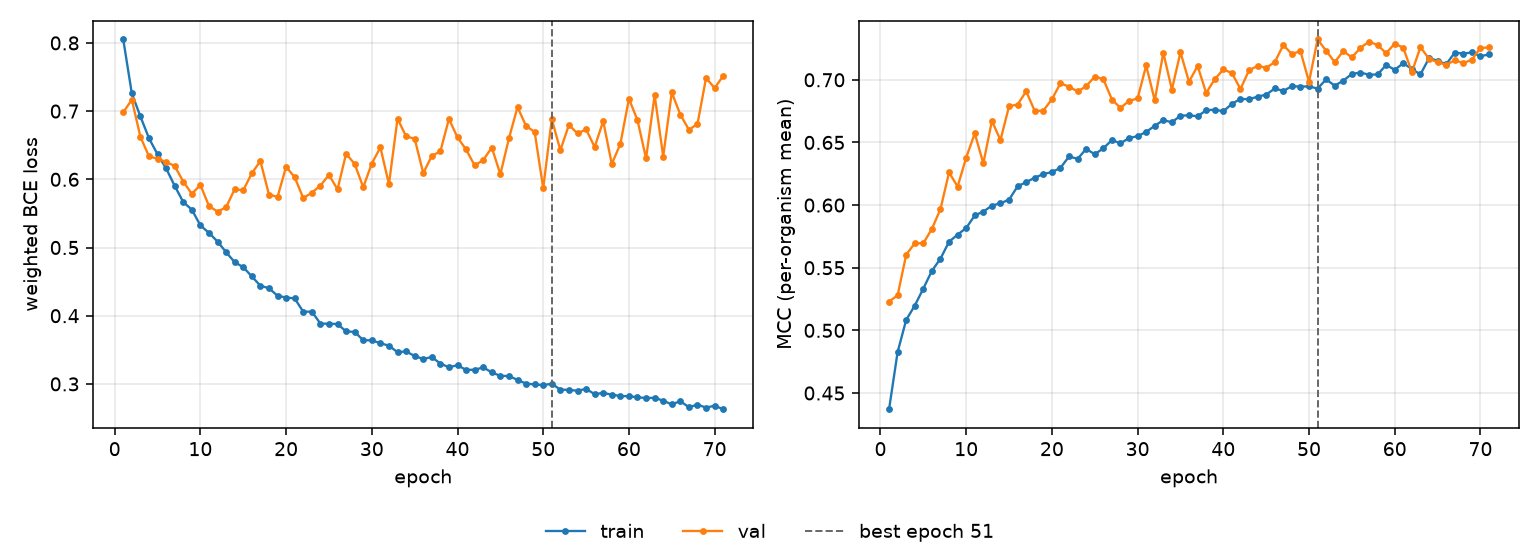

The file beside this chart, header and first rows:
epoch, tr_loss, vl_loss, tr_mcc, vl_mcc, is_best
1, 0.805, 0.6982, 0.4371, 0.523, False
2, 0.7259, 0.7168, 0.4828, 0.528, False
3, 0.6922, 0.6623, 0.5084, 0.5604, False
4, 0.6603, 0.6337, 0.5198, 0.5696, False
5, 0.6366, 0.6301, 0.5334, 0.5695, False
6, 0.616, 0.6257, 0.5475, 0.581, False
7, 0.5904, 0.6194, 0.5572, 0.5969, False
8, 0.5667, 0.5967, 0.5707, 0.6261, False
9, 0.5556, 0.5787, 0.5764, 0.6148, False
10, 0.5324, 0.5918, 0.5817, 0.6379, False
11, 0.5215, 0.5609, 0.5917, 0.6572, False
12, 0.5087, 0.5527, 0.5948, 0.6333, False
13, 0.4932, 0.559, 0.5995, 0.6672, False
14, 0.4784, 0.5855, 0.6015, 0.6518, False
15, 0.4712, 0.5839, 0.6043, 0.6789, False
16, 0.4576, 0.6089, 0.615, 0.6803, False
17, 0.4439, 0.6268, 0.6183, 0.6908, False
18, 0.4404, 0.5777, 0.6219, 0.6751, False
19, 0.4292, 0.5741, 0.6248, 0.6754, False
20, 0.4267, 0.6184, 0.6263, 0.6845, False
21, 0.4254, 0.6032, 0.6297, 0.6972, False
22, 0.4058, 0.5725, 0.6388, 0.6945, False
23, 0.406, 0.5804, 0.6369, 0.6907, False
24, 0.3885, 0.5907, 0.6448, 0.6948, False
25, 0.3882, 0.6065, 0.6406, 0.7026, False
26, 0.3879, 0.5853, 0.6453, 0.7005, False
27, 0.3769, 0.6375, 0.6519, 0.6843, False
28, 0.3763, 0.6226, 0.6493, 0.6776, False
29, 0.3641, 0.5883, 0.6536, 0.6831, False
30, 0.3639, 0.6231, 0.655, 0.6851, False
31, 0.3597, 0.6469, 0.6584, 0.7114, False
32, 0.356, 0.5929, 0.6633, 0.6835, False
33, 0.3465, 0.689, 0.6678, 0.7216, False
34, 0.3477, 0.6629, 0.6661, 0.6922, False
35, 0.3409, 0.6596, 0.6713, 0.722, False
36, 0.3366, 0.6091, 0.6717, 0.6984, False
37, 0.3394, 0.6342, 0.6709, 0.7111, False
38, 0.3298, 0.6411, 0.6757, 0.6895, False
39, 0.3245, 0.6884, 0.6762, 0.7005, False
40, 0.3274, 0.6614, 0.6749, 0.7082, False
41, 0.3206, 0.6437, 0.6808, 0.7054, False
42, 0.3208, 0.6203, 0.6848, 0.6926, False
43, 0.3242, 0.6283, 0.6845, 0.7075, False
44, 0.3169, 0.6465, 0.6866, 0.7111, False
45, 0.3117, 0.6074, 0.6881, 0.7097, False
46, 0.3117, 0.66, 0.6931, 0.714, False
47, 0.3059, 0.7059, 0.6911, 0.7277, False
48, 0.3004, 0.6782, 0.6949, 0.7205, False
49, 0.2993, 0.6695, 0.6946, 0.723, False
50, 0.2982, 0.5869, 0.6947, 0.6983, False
51, 0.3003, 0.6882, 0.693, 0.7322, True
52, 0.2916, 0.6426, 0.7003, 0.7232, False
53, 0.2912, 0.6798, 0.6953, 0.7141, False
54, 0.29, 0.6672, 0.6993, 0.723, False
55, 0.2927, 0.6732, 0.7047, 0.7178, False
56, 0.285, 0.6474, 0.7058, 0.7255, False
57, 0.2869, 0.6853, 0.704, 0.7304, False
58, 0.2842, 0.6225, 0.7043, 0.7278, False
59, 0.2823, 0.6519, 0.7118, 0.7212, False
60, 0.2818, 0.7181, 0.708, 0.7289, False
... 11 more rows
